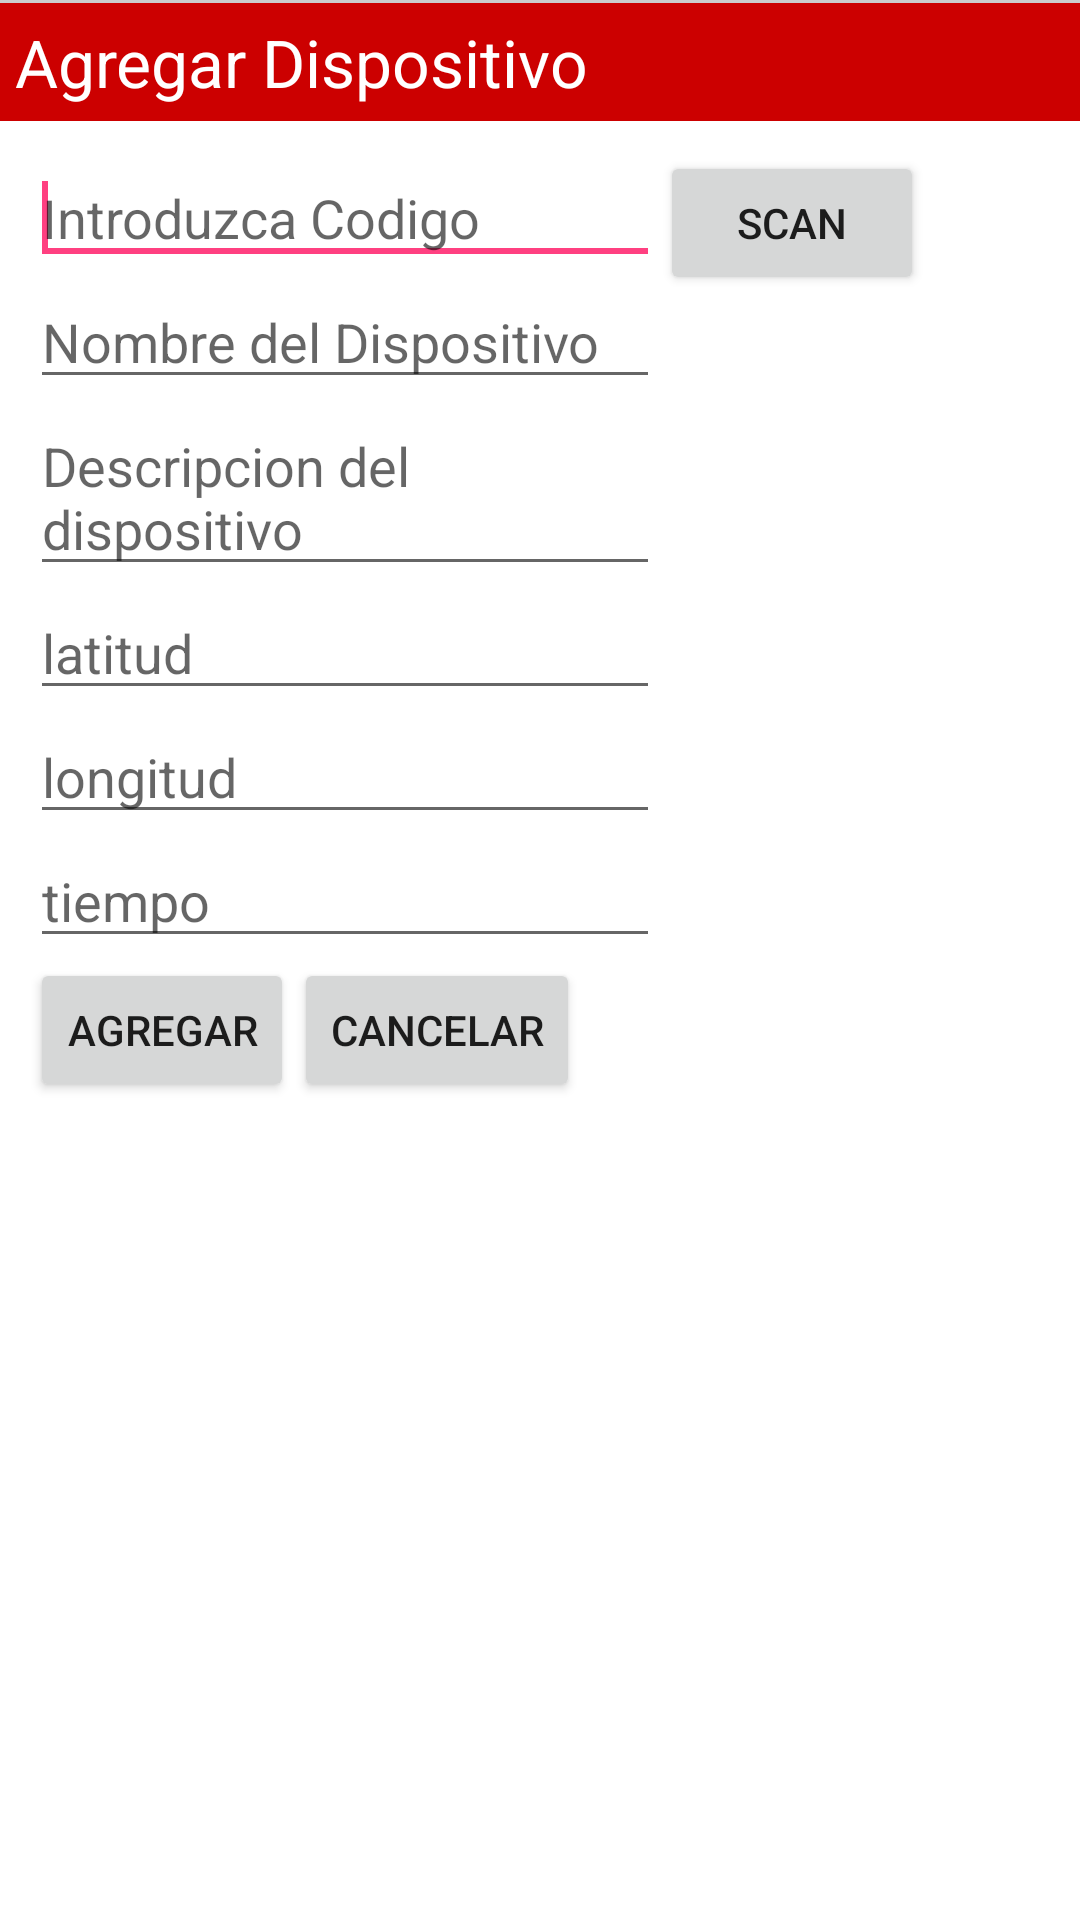

Here is an Android app screen rendered from its layout file. Give the layout XML and the strings, colors and styles it references.
<!-- AndroidManifest.xml: application theme AppTheme -->
<!-- res/layout/activity_scaner_dispositivo.xml -->
<?xml version="1.0" encoding="utf-8"?>
<LinearLayout xmlns:android="http://schemas.android.com/apk/res/android"
    android:layout_width="match_parent"
    android:layout_height="match_parent"
    android:background="#CCCCCC"
    android:orientation="vertical"
    android:paddingTop="1dp" >


    <TextView
        android:layout_width="match_parent"
        android:layout_height="wrap_content"
        android:background="#cc0000"
        android:padding="5dp"
        android:text="@string/Dispositivos"
        android:textAppearance="?android:attr/textAppearanceLarge"
        android:textColor="#FFFFFF" />


    <RelativeLayout
        android:layout_width="match_parent"
        android:layout_height="match_parent"
        android:background="#FFFFFF"
        android:orientation="vertical"
        android:padding="10dp" >

        <EditText
            android:id="@+id/codigo"
            android:layout_width="wrap_content"
            android:layout_height="wrap_content"
            android:ems="10" android:hint="@string/codigo"
            android:layout_alignParentTop="true"
            android:layout_alignParentLeft="true"
            android:layout_alignParentStart="true">
            <requestFocus />
        </EditText>

    <Button android:id="@+id/scan_button"
        android:layout_width="wrap_content"
        android:layout_height="wrap_content"
        android:text="@string/scan"
        android:layout_alignParentTop="true"
        android:layout_toRightOf="@+id/codigo"
        android:layout_toEndOf="@+id/codigo" />


        <EditText
            android:id="@+id/nomdisp"
            android:layout_width="wrap_content"
            android:layout_height="wrap_content"
            android:ems="10" android:hint="@string/nomb"
            android:layout_below="@+id/codigo"
            android:layout_alignParentLeft="true"
            android:layout_alignParentStart="true">

        </EditText>


        <EditText
            android:id="@+id/descripcion"
            android:layout_width="wrap_content"
            android:layout_height="wrap_content"
            android:ems="10" android:hint="@string/descrip_disp"
            android:layout_below="@+id/nomdisp"
            android:layout_alignParentLeft="true"
            android:layout_alignParentStart="true">

        </EditText>

        <EditText
            android:id="@+id/latitud"
            android:layout_width="wrap_content"
            android:layout_height="wrap_content"
            android:ems="10" android:hint="latitud"
            android:layout_below="@+id/descripcion"
            android:layout_alignParentLeft="true"
            android:layout_alignParentStart="true">

        </EditText>



        TextView
            android:layout_width="wrap_content"
            android:layout_height="wrap_content"
            android:textAppearance="?android:attr/textAppearanceLarge"
            android:text="Large Text"
            android:id="@+id/mensaje_id"
            android:layout_alignParentBottom="true"
            android:layout_alignRight="@+id/latitud"
            android:layout_alignEnd="@+id/latitud" />

        <EditText
            android:id="@+id/longitud"
            android:layout_width="wrap_content"
            android:layout_height="wrap_content"
            android:ems="10"
            android:hint="longitud"
            android:layout_below="@+id/latitud"
            android:layout_alignParentLeft="true"
            android:layout_alignParentStart="true" />

        <EditText
            android:id="@+id/tiempo"
            android:layout_width="wrap_content"
            android:layout_height="wrap_content"
            android:ems="10"
            android:hint="tiempo"
            android:layout_below="@+id/longitud"
            android:layout_alignParentLeft="true"
            android:layout_alignParentStart="true" />

        <Button
            android:layout_width="wrap_content"
            android:layout_height="wrap_content"
            android:text="Agregar"
            android:id="@+id/btagr"
            android:onClick="adddip"
            android:layout_below="@+id/tiempo"
            android:layout_alignParentLeft="true"
            android:layout_alignParentStart="true" />

        <Button
            android:layout_width="wrap_content"
            android:layout_height="wrap_content"
            android:text="Cancelar"
            android:onClick="canceldisp"
            android:id="@+id/button3"
            android:layout_alignBottom="@+id/btagr"
            android:layout_toRightOf="@+id/btagr"
            android:layout_toEndOf="@+id/btagr" />


    </RelativeLayout>

</LinearLayout>
<!-- resources referenced by this layout -->
<resources>
  <string name="Dispositivos">Agregar Dispositivo</string>
  <string name="codigo">Introduzca Codigo</string>
  <string name="descrip_disp">Descripcion del dispositivo</string>
  <string name="nomb">Nombre del Dispositivo</string>
  <string name="scan">Scan</string>
  <style name="AppTheme" parent="Theme.AppCompat.Light.DarkActionBar">
          
          <item name="colorPrimary">@color/colorPrimary</item>
          <item name="colorPrimaryDark">@color/background_floating_material_dark</item>
          <item name="colorAccent">@color/colorAccent</item>
      </style>
  <color name="colorPrimary">#4caf50</color>
  <color name="colorAccent">#FF4081</color>
</resources>
